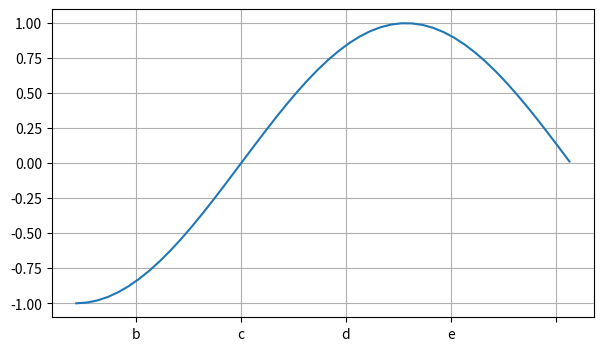

This chart was generated by the following Python code:
#5. Настраиваем формат отображения меток у координатных осей
import numpy as np
import matplotlib.pyplot as plt
from matplotlib.ticker import FixedFormatter

fig = plt.figure(figsize=(7,4))
ax = fig.add_subplot()

x = np.arange(-np.pi/2,np.pi,0.1)
ax.plot(x,np.sin(x))#SInusoida

ax.xaxis.set_major_formatter(FixedFormatter(['a','b','c','d','e']))#fixirovannye otmetki

ax.grid()
plt.show()